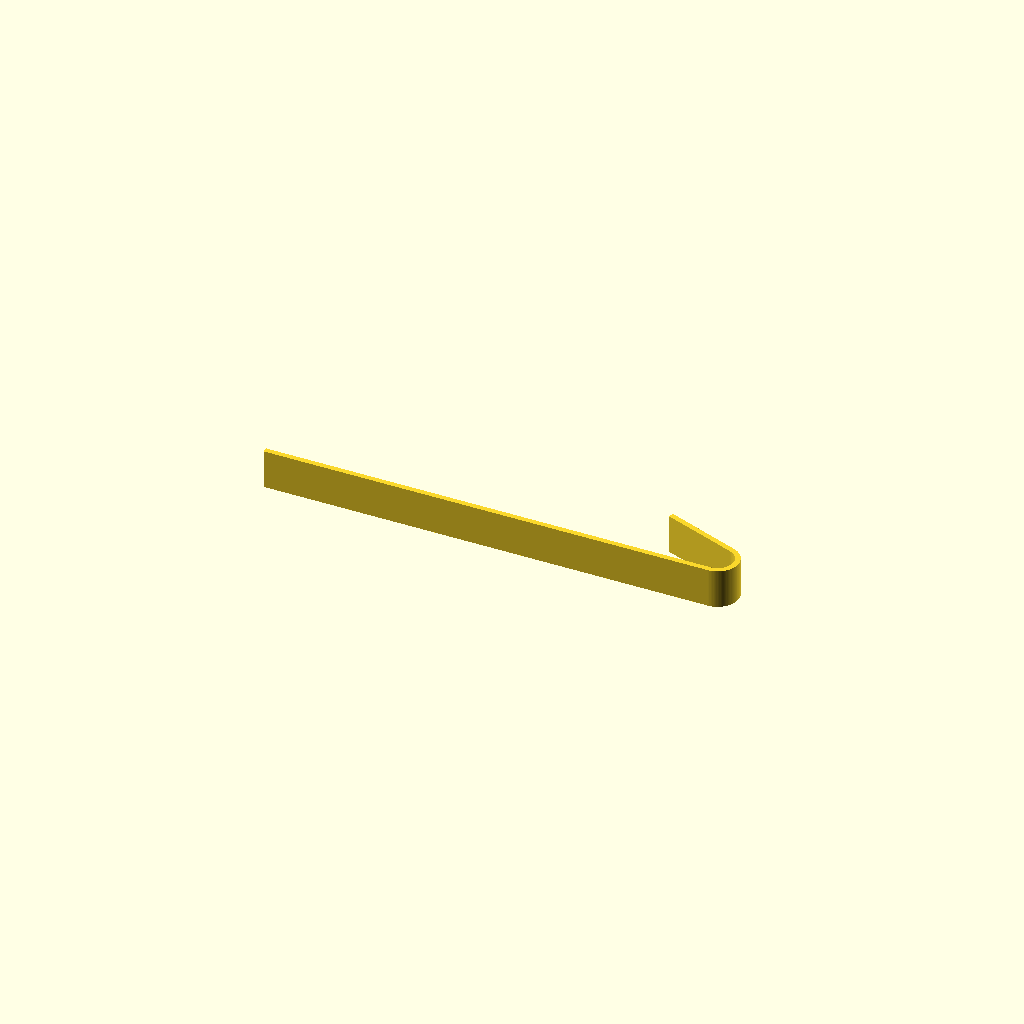
Cell 1 — every parameter at its default value.
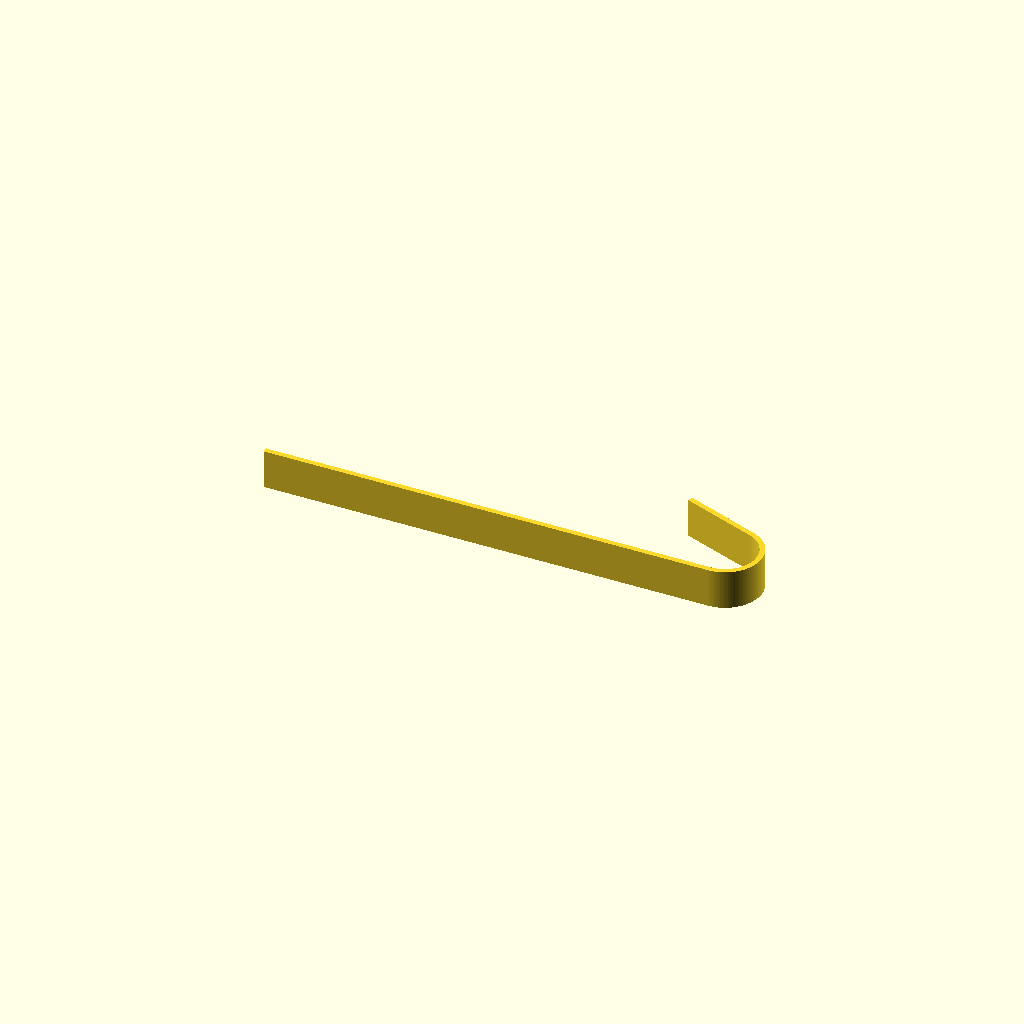
Cell 2: curve_radius = 12 (everything else at default).
One fixed orthographic camera (rotation 55°, 0°, 25°; colour scheme Cornfield) for every cell.
The OpenSCAD source (hotwheels-drift/band_15x2x200.scad):
// Dashboard wrap band
// Section 1: 17cm straight
// Section 2: 180° curve
// Cross-section: 2mm thick x 15mm tall

$fn = 100;

curve_radius = 6; // 6mm radius for the curve
curve_angle = 160; // degrees
start_angle = -90; // starting angle of curve

union() {
    // Section 1: Straight part (170mm)
    cube([170, 2, 15]);

    // Section 2: 160-degree curve
    translate([170, 2 + curve_radius, 0])
        rotate([0, 0, -90])
            rotate_extrude(angle = 160)
                translate([curve_radius, 0, 0])
                    square([2, 15]);

    // Section 3: Continue backwards for 30mm
    // Calculate end position and angle after curve
    translate([
        170 + (curve_radius + 2) * cos(start_angle + curve_angle),
        2 + curve_radius + (curve_radius + 2) * sin(start_angle + curve_angle),
        0
    ])
        rotate([0, 0, 160])
            cube([30, 2, 15]);
}
Customizer parameters (derived from the source; name, type, default, range or options):
curve_radius: number, default 6
curve_angle: number, default 160
start_angle: number, default -90
